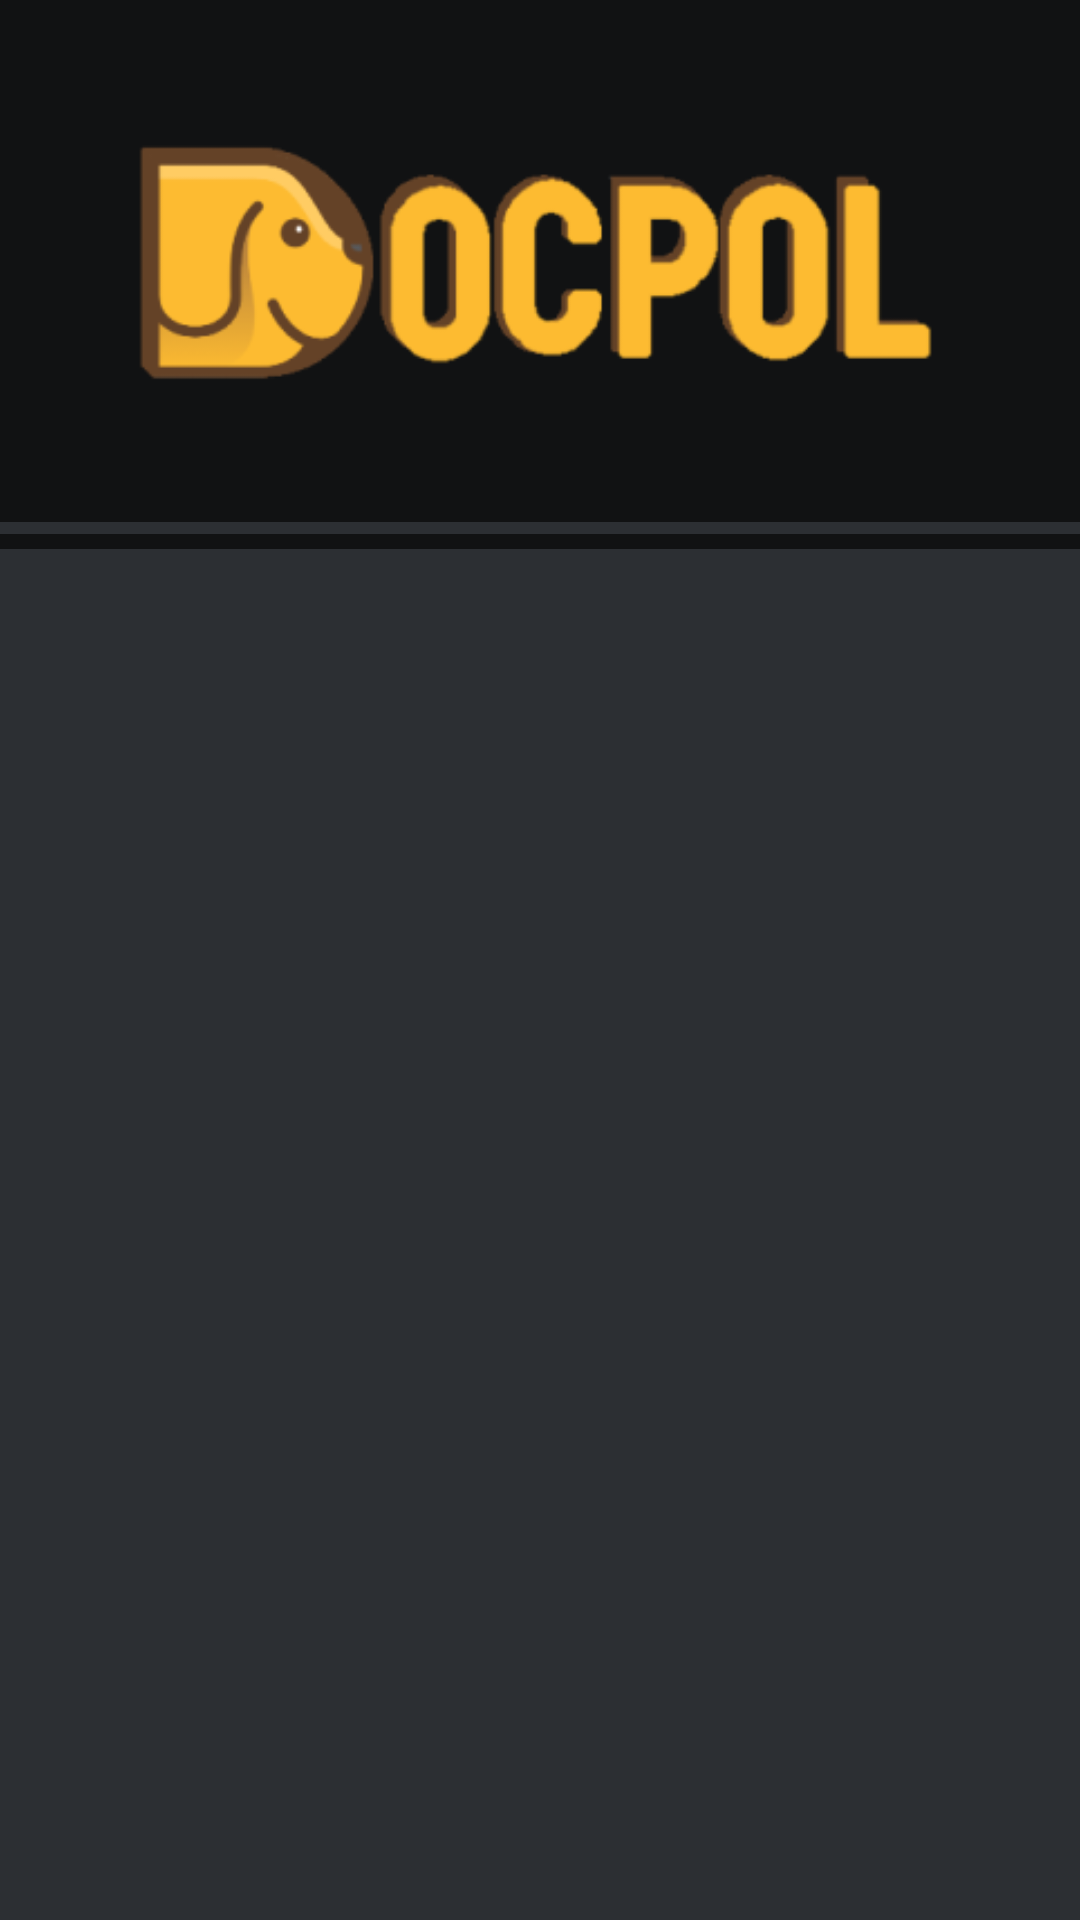

Reconstruct the res/layout file that produces this screen, plus the resources it refers to.
<!-- AndroidManifest.xml: application theme Theme.Projekt_grupowy.NoActionBar -->
<!-- res/layout/activity_base.xml -->
<?xml version="1.0" encoding="utf-8"?>
<androidx.constraintlayout.widget.ConstraintLayout xmlns:android="http://schemas.android.com/apk/res/android"
    xmlns:app="http://schemas.android.com/apk/res-auto"
    xmlns:tools="http://schemas.android.com/tools"
    android:layout_width="match_parent"
    android:layout_height="match_parent"
    android:background="#2C2F33"
    tools:context=".MainActivity"
    tools:ignore="MissingClass">

    <LinearLayout
        android:id="@+id/linearLayout"
        android:layout_width="match_parent"
        android:layout_height="183dp"
        android:orientation="vertical"
        app:layout_constraintEnd_toEndOf="parent"
        app:layout_constraintStart_toStartOf="parent"
        app:layout_constraintTop_toTopOf="parent">

        <View
            android:id="@+id/Vtop_4"
            android:layout_width="wrap_content"
            android:layout_height="174dp"
            android:background="#111213" />

        <View
            android:id="@+id/Vtop2_4"
            android:layout_width="wrap_content"
            android:layout_height="5dp"
            android:layout_marginTop="4dp"
            android:background="#111213" />

    </LinearLayout>

    <ImageView
        android:id="@+id/logo"
        android:layout_width="280dp"
        android:layout_height="140dp"
        android:layout_marginTop="17dp"
        app:layout_constraintEnd_toEndOf="parent"
        app:layout_constraintStart_toStartOf="parent"
        app:layout_constraintTop_toTopOf="@+id/linearLayout"
        app:srcCompat="@drawable/logo" />

</androidx.constraintlayout.widget.ConstraintLayout>
<!-- resources referenced by this layout -->
<resources>
  <!-- drawable logo: png bitmap (drawable-v24, 14662 bytes) -->
  <style name="Theme.Projekt_grupowy.NoActionBar">
          <item name="windowActionBar">false</item>
          <item name="windowNoTitle">true</item>
          <item name="colorPrimary">#2DD9FF</item>
          <item name="colorPrimaryVariant">#2DD9FF</item>
          <item name="colorOnPrimary">#2DD9FF</item>
          <item name="colorOnSecondary">#2DD9FF</item>
      </style>
</resources>
